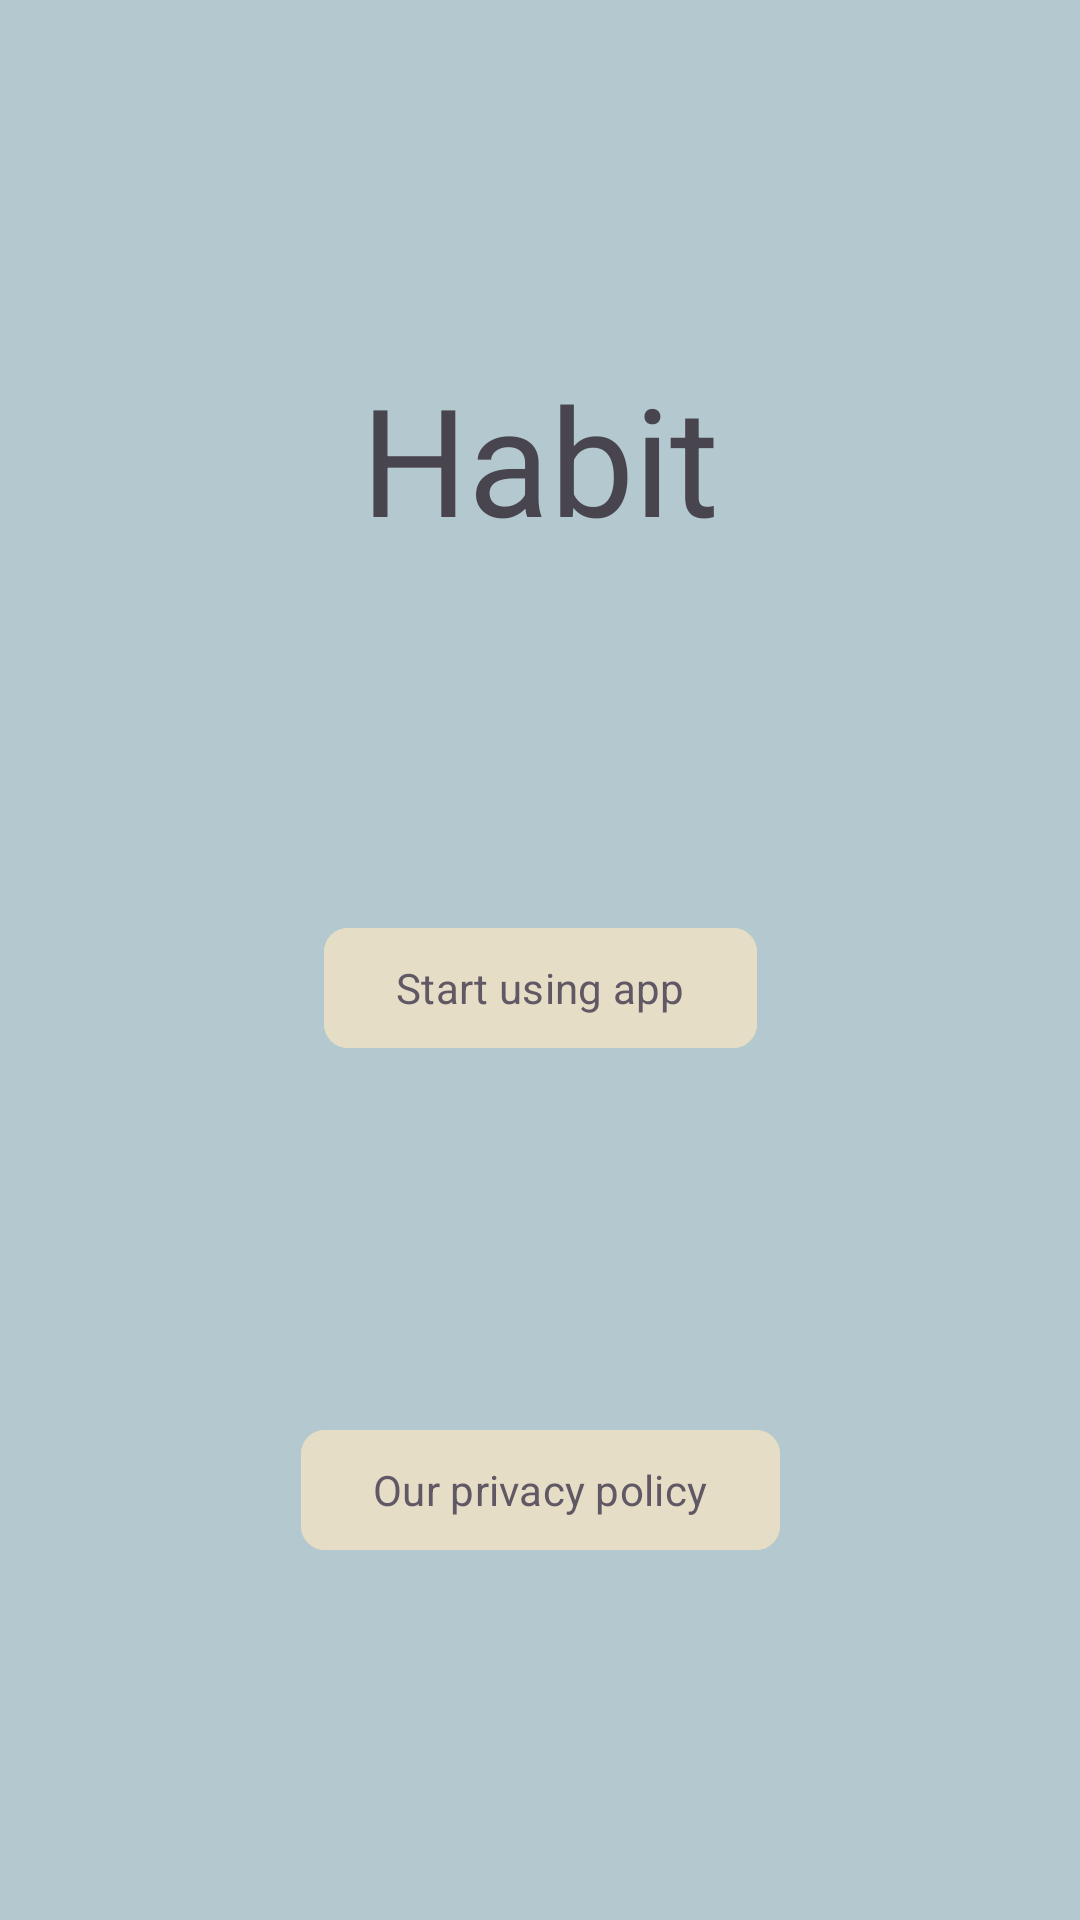

This screen was rendered from an Android layout file. Write that file and the resources it references.
<!-- AndroidManifest.xml: application theme Theme.Habit -->
<!-- res/layout/activity_start.xml -->
<?xml version="1.0" encoding="utf-8"?>
<androidx.constraintlayout.widget.ConstraintLayout xmlns:android="http://schemas.android.com/apk/res/android"
    xmlns:app="http://schemas.android.com/apk/res-auto"
    xmlns:tools="http://schemas.android.com/tools"
    android:id="@+id/main"
    android:layout_width="match_parent"
    android:layout_height="match_parent"
    tools:context=".StartActivity"
    android:background="@color/background">

    <TextView
        android:id="@+id/helloText"
        android:layout_width="wrap_content"
        android:layout_height="wrap_content"
        
        android:text="@string/app_name"
        android:textSize="50dp"

        app:layout_constraintLeft_toLeftOf="parent"
        app:layout_constraintRight_toRightOf="parent"
        app:layout_constraintTop_toTopOf="parent"
        app:layout_constraintBottom_toTopOf="@id/startButton" />
    
    <com.google.android.material.button.MaterialButton
        android:id="@+id/startButton"
        android:layout_width="wrap_content"
        android:layout_height="wrap_content"

        android:text="@string/startButtonStart"
        android:textColor="@color/buttonTextColor"

        android:backgroundTint="@color/buttonColor"
        app:cornerRadius="8dp"

        app:layout_constraintLeft_toLeftOf="parent"
        app:layout_constraintRight_toRightOf="parent"
        app:layout_constraintTop_toBottomOf="@+id/helloText"
        app:layout_constraintBottom_toTopOf="@id/privacyPolicyButton" />

    <com.google.android.material.button.MaterialButton
        android:id="@+id/privacyPolicyButton"

        android:layout_width="wrap_content"
        android:layout_height="wrap_content"

        android:text="@string/privacyPolicyButton"
        android:textColor="@color/buttonTextColor"

        android:backgroundTint="@color/buttonColor"
        app:cornerRadius="8dp"

        app:layout_constraintLeft_toLeftOf="parent"
        app:layout_constraintRight_toRightOf="parent"
        app:layout_constraintTop_toBottomOf="@id/startButton"
        app:layout_constraintBottom_toBottomOf="parent" />




</androidx.constraintlayout.widget.ConstraintLayout>
<!-- resources referenced by this layout -->
<resources>
  <color name="background">#B3C8CF</color>
  <color name="buttonColor">#E5DDC5</color>
  <color name="buttonTextColor">#605865</color>
  <string name="app_name">Habit</string>
  <string name="privacyPolicyButton">Our privacy policy</string>
  <string name="startButtonStart">Start using app</string>
  <style name="Theme.Habit" parent="Base.Theme.Habit" />
  <style name="Base.Theme.Habit" parent="Theme.Material3.Light.NoActionBar">
          
          
  
          <item name="fontFamily">@font/marmelad</item>
      </style>
</resources>
